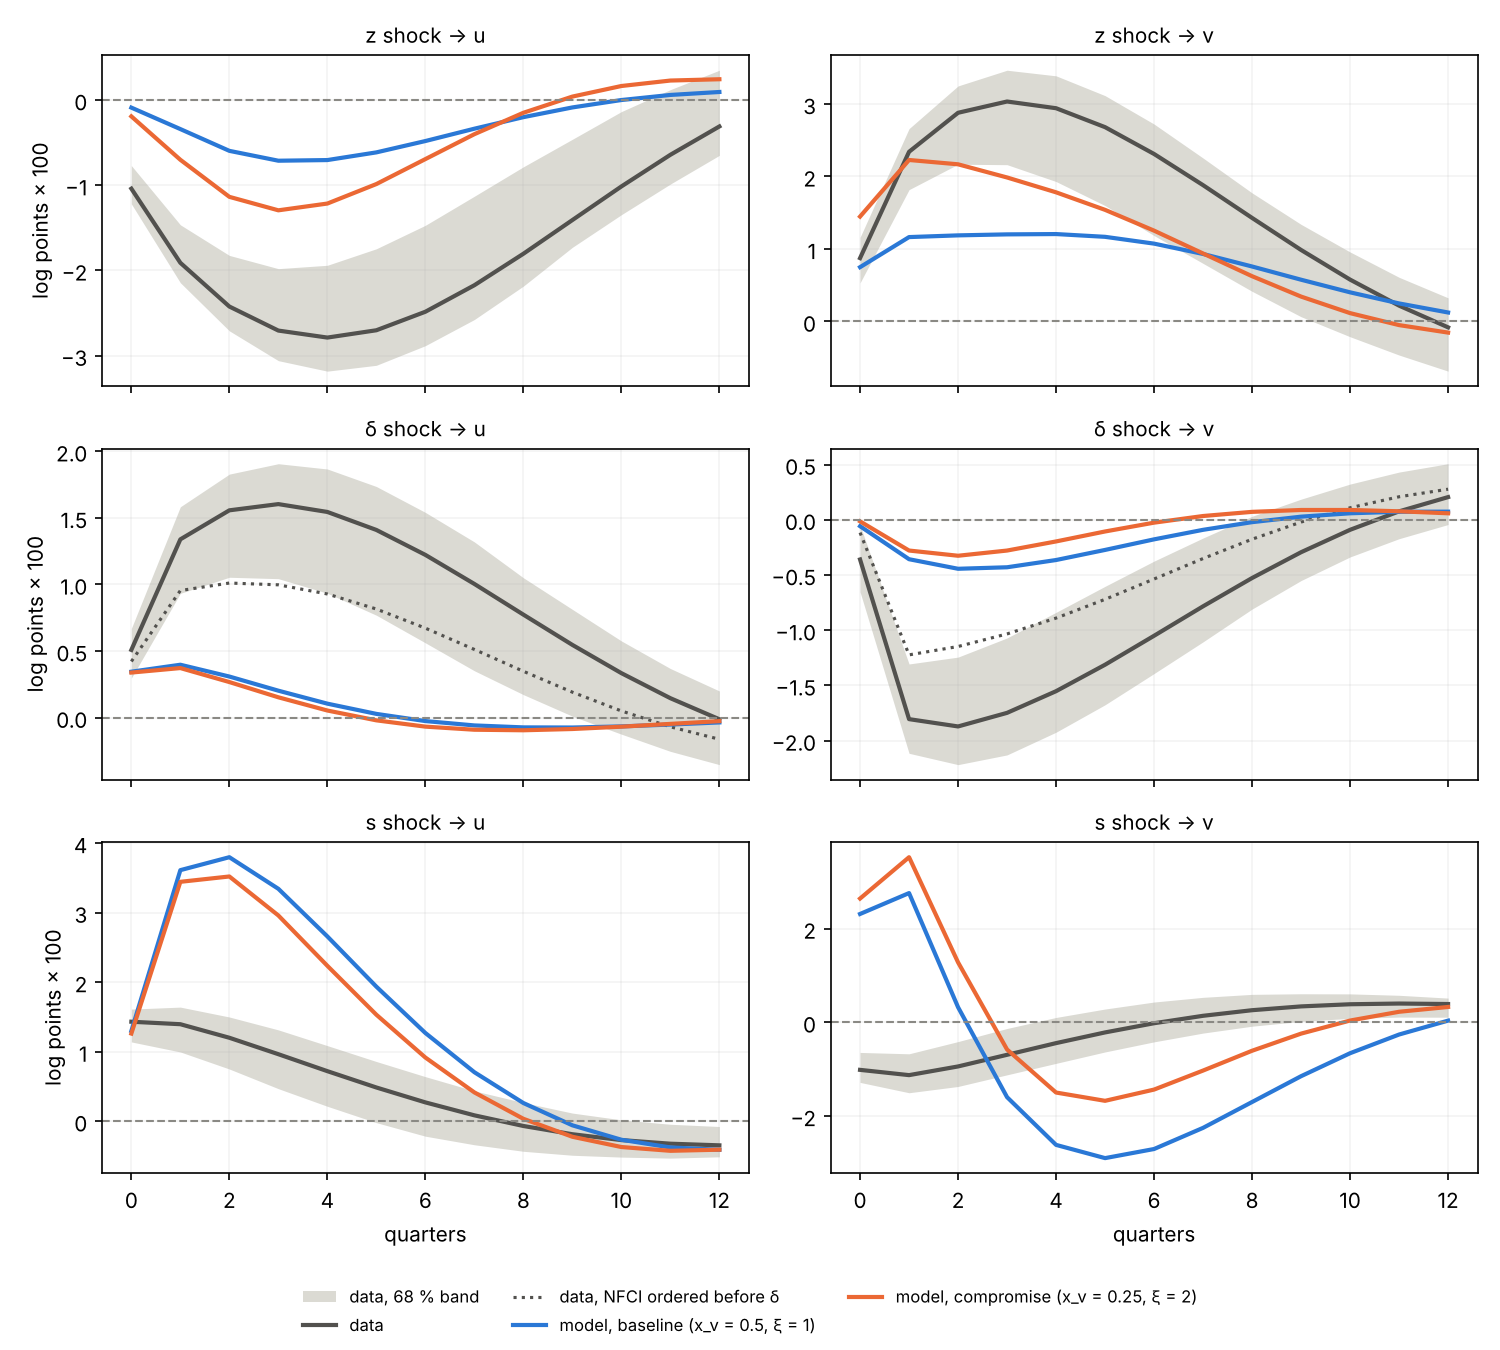

Source data for this figure (header and first rows):
case, shock, response, h, data, data_lo, data_hi, data_sd, model_mean, model_lo, model_hi, model_long, long_norm, true_norm, data_AF, data_AF_sd
default, z, z, 0, 0.005452, 0.004908, 0.005662, 0.0003839, 0.005731, 0.005309, 0.006122, 0.005758, 1.0, 1.0, , 
default, z, z, 1, 0.003291, 0.00258, 0.003498, 0.0004728, 0.004119, 0.003534, 0.004713, 0.004326, 0.7513, 1.303, , 
default, z, z, 2, 0.001818, 0.001124, 0.002069, 0.0004807, 0.002862, 0.002236, 0.003545, 0.003168, 0.5501, 1.086, , 
default, z, z, 3, 0.0007927, 0.0001666, 0.001065, 0.00044, 0.001951, 0.001316, 0.002595, 0.00228, 0.396, 0.9043, , 
default, z, z, 4, 6.0243702831972674e-05, -0.0004639, 0.0003389, 0.0003899, 0.001296, 0.0007592, 0.001856, 0.001608, 0.2792, 0.7533, , 
default, z, z, 5, -0.0004619, -0.0008981, -0.0001841, 0.0003573, 0.0008227, 0.0003275, 0.001362, 0.001102, 0.1914, 0.6275, , 
default, z, z, 6, -0.0008195, -0.001196, -0.0005024, 0.0003503, 0.0004837, 8.054847672609472e-05, 0.000963, 0.0007257, 0.126, 0.5227, , 
default, z, z, 7, -0.001042, -0.001372, -0.0006635, 0.0003612, 0.0002463, -0.0001436, 0.0006473, 0.0004515, 0.07841, 0.4354, , 
default, z, z, 8, -0.001153, -0.001472, -0.0007192, 0.0003774, 8.766951999241175e-05, -0.0002449, 0.0004582, 0.0002576, 0.04473, 0.3627, , 
default, z, z, 9, -0.001173, -0.001493, -0.0006911, 0.0003896, -1.0519616807819705e-05, -0.0003347, 0.0003093, 0.0001261, 0.02189, 0.3021, , 
default, z, z, 10, -0.001121, -0.00141, -0.000597, 0.0003933, -6.345476578648429e-05, -0.000346, 0.0002029, 4.210965116603574e-05, 0.007313, 0.2517, , 
default, z, z, 11, -0.001016, -0.001259, -0.000471, 0.0003879, -8.411887771325524e-05, -0.0003103, 0.0001364, -6.730010994993414e-06, -0.001169, 0.2096, , 
default, z, z, 12, -0.0008747, -0.001084, -0.0003262, 0.0003745, -8.337759176317394e-05, -0.0002729, 0.0001041, -3.0708918841461235e-05, -0.005333, 0.1746, , 
default, z, s, 0, -0.01549, -0.01878, -0.01112, 0.003899, 0.0004712, -0.004112, 0.005479, 0.0003428, 0.05952, 0.0, , 
default, z, s, 1, -0.02308, -0.02578, -0.01825, 0.003909, 0.0001407, -0.005409, 0.005286, 0.000498, 0.08648, 0.0, , 
default, z, s, 2, -0.02114, -0.02364, -0.01563, 0.004106, -0.0004456, -0.006458, 0.005507, 0.0002592, 0.04501, 0.0, , 
default, z, s, 3, -0.01918, -0.02178, -0.01324, 0.004439, -9.165047612138471e-05, -0.006211, 0.005861, 0.0006628, 0.1151, 0.0, , 
default, z, s, 4, -0.01699, -0.01961, -0.01044, 0.004639, 0.0008083, -0.004545, 0.006502, 0.001423, 0.2471, 0.0, , 
default, z, s, 5, -0.01449, -0.01713, -0.007899, 0.004653, 0.001781, -0.002575, 0.00568, 0.002198, 0.3818, 0.0, , 
default, z, s, 6, -0.01178, -0.01429, -0.005351, 0.004516, 0.002531, -0.0006516, 0.00506, 0.002782, 0.4831, 0.0, , 
default, z, s, 7, -0.009012, -0.01137, -0.002921, 0.004278, 0.002941, 0.0009103, 0.005275, 0.003088, 0.5363, 0.0, , 
default, z, s, 8, -0.006318, -0.008656, -0.0008003, 0.003988, 0.003014, 0.001045, 0.005078, 0.003116, 0.5411, 0.0, , 
default, z, s, 9, -0.003827, -0.006149, 0.001128, 0.003689, 0.002817, 0.001058, 0.004754, 0.002911, 0.5055, 0.0, , 
default, z, s, 10, -0.001629, -0.003902, 0.002578, 0.003415, 0.002438, 0.0007173, 0.004296, 0.002542, 0.4415, 0.0, , 
default, z, s, 11, 0.0002134, -0.002075, 0.003987, 0.003186, 0.001963, 0.0002898, 0.003872, 0.002082, 0.3615, 0.0, , 
default, z, s, 12, 0.001672, -0.0007443, 0.005011, 0.003004, 0.001461, -0.0001792, 0.003223, 0.001592, 0.2765, 0.0, , 
default, z, delta, 0, -0.01353, -0.01904, -0.006852, 0.006112, 0.0002852, -0.005331, 0.006252, 0.0001006, 0.01747, 0.0, , 
default, z, delta, 1, -0.002684, -0.006382, 0.001806, 0.004223, -0.0001342, -0.004667, 0.004449, -5.119125325878823e-05, -0.00889, 0.0, , 
default, z, delta, 2, -0.002474, -0.005634, 0.0008407, 0.003196, -5.495249971379196e-05, -0.004149, 0.003533, 7.074154442502646e-05, 0.01228, 0.0, , 
default, z, delta, 3, -0.001765, -0.004131, 0.00136, 0.002702, 4.1572928353177577e-05, -0.002863, 0.002734, 0.0001405, 0.0244, 0.0, , 
default, z, delta, 4, -0.0005945, -0.002492, 0.002028, 0.002365, 0.0001178, -0.001965, 0.002195, 0.000178, 0.03091, 0.0, , 
default, z, delta, 5, 0.0006527, -0.0009896, 0.003145, 0.002129, 0.0001561, -0.001452, 0.001788, 0.0001985, 0.03448, 0.0, , 
default, z, delta, 6, 0.001756, 0.0001378, 0.003992, 0.001978, 0.0001581, -0.00112, 0.001482, 0.0002051, 0.03562, 0.0, , 
default, z, delta, 7, 0.002613, 0.0008947, 0.004615, 0.001892, 0.000136, -0.0008741, 0.001314, 0.0001988, 0.03452, 0.0, , 
default, z, delta, 8, 0.003189, 0.001367, 0.005058, 0.001843, 0.0001033, -0.0008259, 0.001001, 0.0001816, 0.03153, 0.0, , 
default, z, delta, 9, 0.003489, 0.001516, 0.005253, 0.001804, 6.975674448337473e-05, -0.0007151, 0.00074, 0.0001566, 0.0272, 0.0, , 
default, z, delta, 10, 0.003543, 0.001512, 0.005133, 0.001755, 4.1272717237870645e-05, -0.000663, 0.0006544, 0.0001275, 0.02215, 0.0, , 
default, z, delta, 11, 0.003394, 0.001298, 0.004733, 0.001687, 2.0112793856726483e-05, -0.000538, 0.0005326, 9.751968672880438e-05, 0.01693, 0.0, , 
default, z, delta, 12, 0.003087, 0.001033, 0.004222, 0.001598, 6.284123165901405e-06, -0.0004609, 0.0003831, 6.919896209716852e-05, 0.01202, 0.0, , 
default, z, u, 0, -0.0104, -0.01218, -0.007693, 0.002232, -0.0008892, -0.002416, 0.0006476, -0.0009153, -0.1589, -0.09695, , 
default, z, u, 1, -0.0191, -0.02144, -0.01464, 0.003431, -0.003409, -0.007133, 0.0002864, -0.003357, -0.583, -0.7246, , 
default, z, u, 2, -0.02423, -0.02709, -0.01824, 0.004514, -0.005963, -0.01055, -0.001296, -0.005695, -0.9889, -1.396, , 
default, z, u, 3, -0.02706, -0.03059, -0.01979, 0.005517, -0.007122, -0.0131, -0.00145, -0.006778, -1.177, -1.86, , 
default, z, u, 4, -0.02788, -0.03182, -0.01939, 0.006326, -0.007045, -0.01381, -0.0002592, -0.006762, -1.174, -2.146, , 
default, z, u, 5, -0.02702, -0.03113, -0.01746, 0.006872, -0.006143, -0.01288, 0.0005074, -0.006005, -1.043, -2.298, , 
default, z, u, 6, -0.02485, -0.02883, -0.0147, 0.007135, -0.004812, -0.01148, 0.001428, -0.004844, -0.8411, -2.35, , 
default, z, u, 7, -0.02173, -0.02576, -0.01129, 0.007139, -0.003364, -0.008885, 0.001808, -0.003543, -0.6153, -2.33, , 
default, z, u, 8, -0.01804, -0.02184, -0.007839, 0.006937, -0.002009, -0.006267, 0.002115, -0.002292, -0.398, -2.259, , 
default, z, u, 9, -0.01409, -0.01728, -0.004607, 0.006593, -0.0008687, -0.004222, 0.002176, -0.001207, -0.2097, -2.154, , 
default, z, u, 10, -0.01014, -0.01346, -0.001358, 0.006174, 1.8625229109272765e-06, -0.002643, 0.00256, -0.0003503, -0.06083, -2.026, , 
default, z, u, 11, -0.006425, -0.009858, 0.00122, 0.005739, 0.0005979, -0.001386, 0.002808, 0.0002646, 0.04595, -1.887, , 
default, z, u, 12, -0.003099, -0.00649, 0.003499, 0.005333, 0.0009451, -0.0007121, 0.00277, 0.0006527, 0.1133, -1.741, , 
default, z, v, 0, 0.008736, 0.00532, 0.0116, 0.003045, 0.007489, 0.005369, 0.009765, 0.007373, 1.28, 1.115, , 
default, z, v, 1, 0.0234, 0.01818, 0.0266, 0.004401, 0.01164, 0.00796, 0.01532, 0.01199, 2.082, 2.718, , 
default, z, v, 2, 0.02878, 0.02169, 0.03248, 0.005663, 0.01187, 0.007836, 0.01606, 0.01283, 2.228, 3.438, , 
default, z, v, 3, 0.03034, 0.02162, 0.03465, 0.006684, 0.01201, 0.007909, 0.01558, 0.01318, 2.289, 3.829, , 
default, z, v, 4, 0.02941, 0.0193, 0.03388, 0.007348, 0.01206, 0.008453, 0.01573, 0.01318, 2.289, 4.012, , 
default, z, v, 5, 0.0268, 0.01599, 0.03115, 0.00765, 0.01167, 0.007828, 0.01596, 0.01266, 2.199, 4.045, , 
default, z, v, 6, 0.0231, 0.01185, 0.02722, 0.007644, 0.01074, 0.006481, 0.0153, 0.01161, 2.016, 3.97, , 
default, z, v, 7, 0.0188, 0.00801, 0.02254, 0.007407, 0.00931, 0.004179, 0.01456, 0.01013, 1.758, 3.82, , 
... 1,500 more rows
